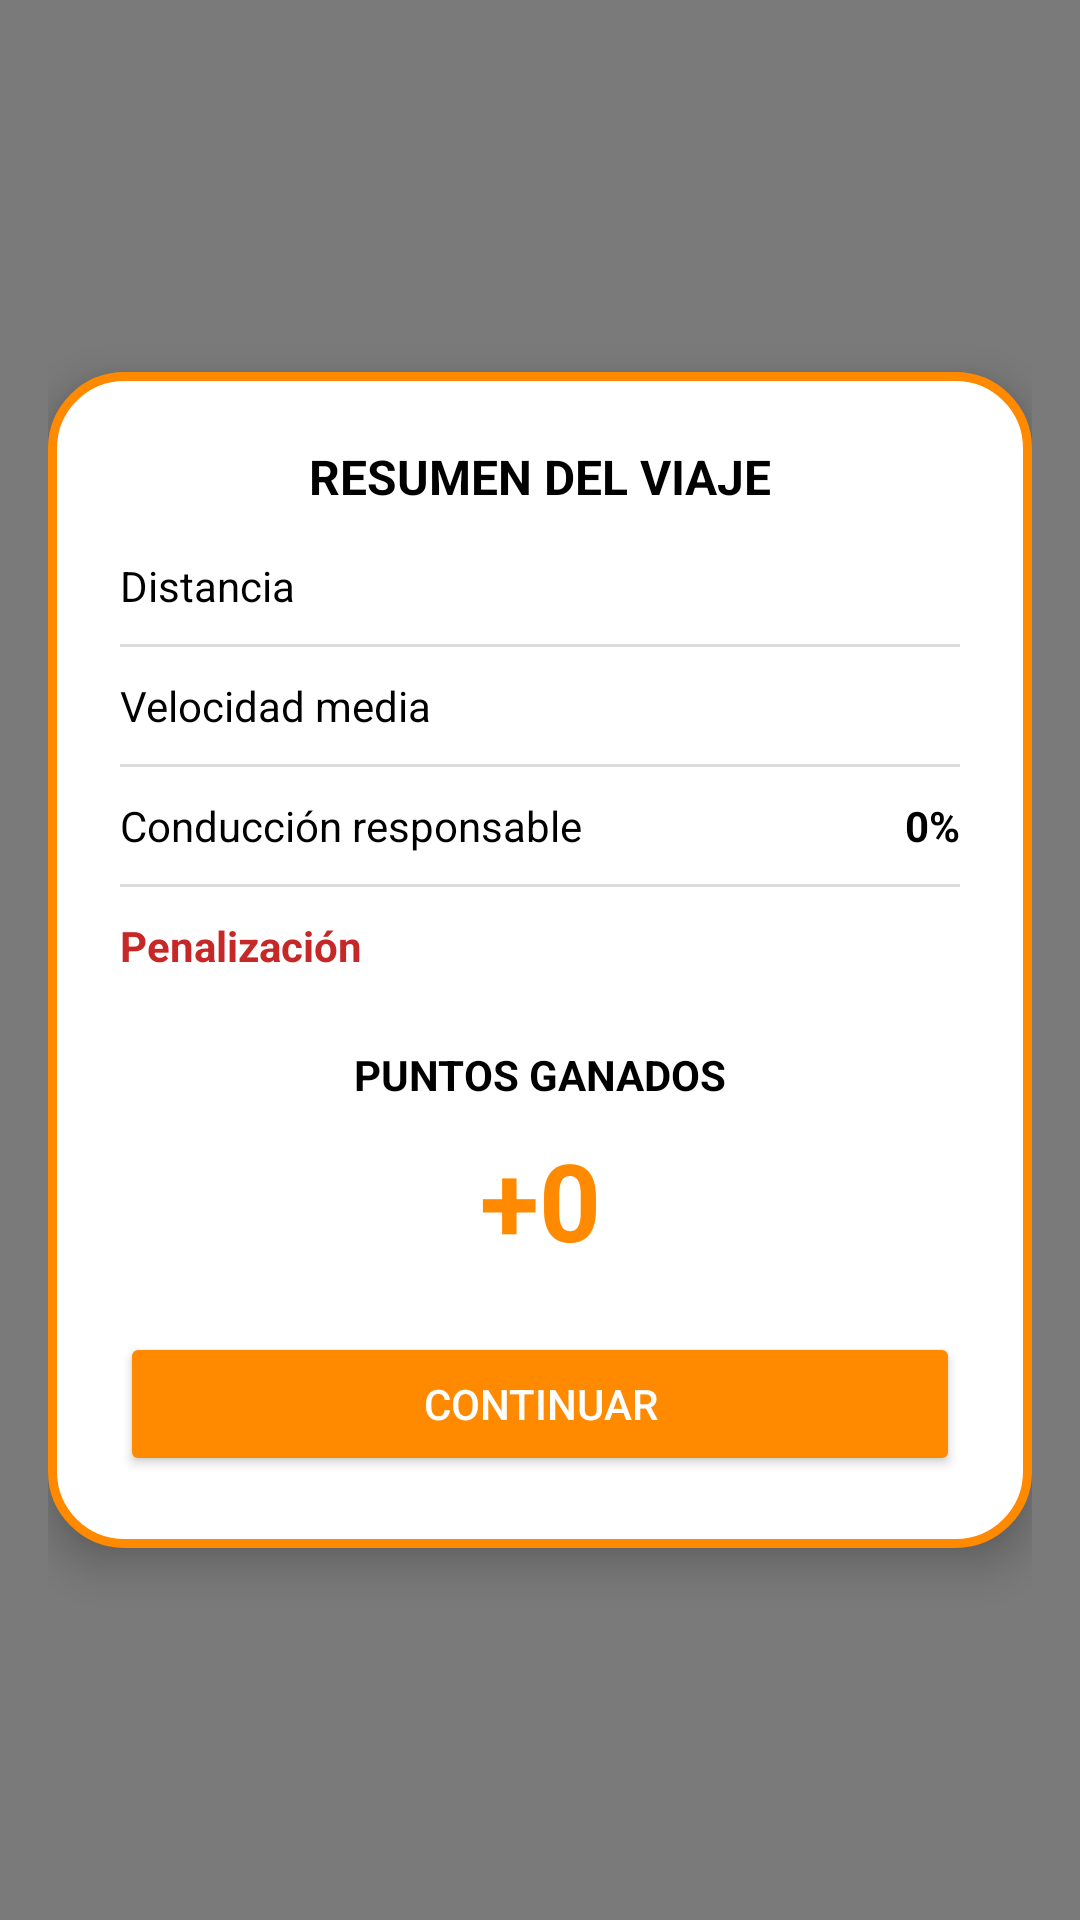

Android layout source for this screen:
<!-- AndroidManifest.xml: application theme Theme.DriveUp -->
<!-- res/layout/dialog_trip_summary.xml -->
<?xml version="1.0" encoding="utf-8"?>
<FrameLayout
    xmlns:android="http://schemas.android.com/apk/res/android"
    android:id="@+id/overlaySummary"
    android:layout_width="match_parent"
    android:layout_height="match_parent"
    android:background="#80000000"
    android:clickable="true"
    android:focusable="true">

    
    <LinearLayout
        android:layout_width="match_parent"
        android:layout_height="match_parent"
        android:gravity="center"
        android:padding="16dp">

        
        <LinearLayout
            android:layout_width="match_parent"
            android:layout_height="wrap_content"
            android:maxWidth="360dp"
            android:orientation="vertical"
            android:padding="24dp"
            android:background="@drawable/bg_trip_summary_card"
            android:elevation="8dp">

            
            <TextView
                android:layout_width="match_parent"
                android:layout_height="wrap_content"
                android:text="RESUMEN DEL VIAJE"
                android:gravity="center"
                android:textSize="16sp"
                android:textStyle="bold"
                android:textColor="@color/black"
                android:layout_marginBottom="16dp"/>

            
            <LinearLayout
                android:layout_width="match_parent"
                android:layout_height="wrap_content"
                android:orientation="horizontal">

                <TextView
                    android:layout_width="0dp"
                    android:layout_height="wrap_content"
                    android:layout_weight="1"
                    android:text="Distancia"
                    android:textColor="@color/black"/>

                <TextView
                    android:id="@+id/tvDistance"
                    android:layout_width="wrap_content"
                    android:layout_height="wrap_content"
                    android:textStyle="bold"
                    android:textColor="@color/black"/>
            </LinearLayout>

            <View style="@style/Divider"/>

            
            <LinearLayout
                android:layout_width="match_parent"
                android:layout_height="wrap_content"
                android:orientation="horizontal">

                <TextView
                    android:layout_width="0dp"
                    android:layout_height="wrap_content"
                    android:layout_weight="1"
                    android:text="Velocidad media"
                    android:textColor="@color/black"/>

                <TextView
                    android:id="@+id/tvRealSpeed"
                    android:layout_width="wrap_content"
                    android:layout_height="wrap_content"
                    android:textStyle="bold"
                    android:textColor="@color/black"/>
            </LinearLayout>

            <View style="@style/Divider"/>

            
            <LinearLayout
                android:layout_width="match_parent"
                android:layout_height="wrap_content"
                android:orientation="horizontal">

                <TextView
                    android:layout_width="0dp"
                    android:layout_height="wrap_content"
                    android:layout_weight="1"
                    android:text="Conducción responsable"
                    android:textColor="@color/black"/>

                <TextView
                    android:id="@+id/tvEfficiency"
                    android:layout_width="wrap_content"
                    android:layout_height="wrap_content"
                    android:text="0%"
                    android:textStyle="bold"
                    android:textColor="@color/black"/>
            </LinearLayout>

            <View style="@style/Divider"/>

            
            <LinearLayout
                android:layout_width="match_parent"
                android:layout_height="wrap_content"
                android:orientation="horizontal">

                <TextView
                    android:layout_width="0dp"
                    android:layout_height="wrap_content"
                    android:layout_weight="1"
                    android:text="Penalización"
                    android:textColor="#C62828"
                    android:textStyle="bold"/>

                <TextView
                    android:id="@+id/tvPenalty"
                    android:layout_width="wrap_content"
                    android:layout_height="wrap_content"
                    android:textColor="#C62828"
                    android:textStyle="bold"/>
            </LinearLayout>

            
            <View
                android:layout_width="match_parent"
                android:layout_height="24dp"/>

            
            <TextView
                android:layout_width="match_parent"
                android:layout_height="wrap_content"
                android:text="PUNTOS GANADOS"
                android:gravity="center"
                android:textStyle="bold"
                android:textColor="@color/black"/>

            <TextView
                android:id="@+id/tvPoints"
                android:layout_width="match_parent"
                android:layout_height="wrap_content"
                android:text="+0"
                android:gravity="center"
                android:textSize="36sp"
                android:textStyle="bold"
                android:textColor="@color/driveup_orange"
                android:layout_marginTop="8dp"/>

            
            <Button
                android:id="@+id/btnContinue"
                android:layout_width="match_parent"
                android:layout_height="48dp"
                android:text="CONTINUAR"
                android:layout_marginTop="20dp"
                android:backgroundTint="@color/driveup_orange"
                android:textColor="@android:color/white"/>

        </LinearLayout>
    </LinearLayout>

</FrameLayout>
<!-- resources referenced by this layout -->
<resources>
  <color name="black">#FF000000</color>
  <color name="driveup_orange">#FFFF8A00</color>
  <!-- drawable bg_trip_summary_card (drawable) -->
  <?xml version="1.0" encoding="utf-8"?>
  <shape xmlns:android="http://schemas.android.com/apk/res/android">
  
      <solid android:color="@android:color/white"/>
  
      <stroke
          android:width="3dp"
          android:color="@color/driveup_orange"/>
  
      <corners android:radius="24dp"/>
  
  </shape>
  <style name="Divider">
          <item name="android:layout_width">match_parent</item>
          <item name="android:layout_height">1dp</item>
          <item name="android:background">#DDDDDD</item>
          <item name="android:layout_marginVertical">10dp</item>
      </style>
  <color name="driveup_orange_dark">#FFE06F00</color>
  <color name="white">#FFFFFFFF</color>
  <color name="du_background">#FFF5F5F7</color>
  <color name="du_surface">#FFFFFFFF</color>
  <color name="du_on_surface">#FF1C1C1E</color>
  <color name="du_on_surface_variant">#FF6E6E73</color>
  <style name="Widget.DriveUp.PopupMenu" parent="Widget.MaterialComponents.PopupMenu">
          <item name="android:popupBackground">@drawable/bg_popup</item>
          <item name="android:popupElevation">8dp</item>
      </style>
  <style name="ThemeOverlay.DriveUp.Dialog" parent="ThemeOverlay.MaterialComponents.MaterialAlertDialog">
          <item name="colorPrimary">@color/driveup_orange</item>
          <item name="colorSurface">@color/du_surface</item>
          <item name="colorOnSurface">@color/du_on_surface</item>
          <item name="shapeAppearanceOverlay">@style/ShapeAppearance.DriveUp.Large</item>
      </style>
  <style name="Widget.DriveUp.Button" parent="Widget.MaterialComponents.Button.UnelevatedButton">
          <item name="backgroundTint">@color/driveup_orange</item>
          <item name="android:textColor">@color/white</item>
          <item name="cornerRadius">14dp</item>
          <item name="android:minHeight">52dp</item>
          <item name="android:textStyle">bold</item>
          <item name="android:letterSpacing">0.02</item>
          <item name="android:textAllCaps">false</item>
          <item name="android:textSize">15sp</item>
      </style>
  <!-- drawable bg_popup (drawable) -->
  <?xml version="1.0" encoding="utf-8"?>
  <shape xmlns:android="http://schemas.android.com/apk/res/android"
      android:shape="rectangle">
      <solid android:color="@color/du_surface" />
      <stroke android:width="1dp" android:color="@color/du_outline" />
      <corners android:radius="16dp" />
      <padding android:top="6dp" android:bottom="6dp" />
  </shape>
  <style name="ShapeAppearance.DriveUp.Large" parent="">
          <item name="cornerFamily">rounded</item>
          <item name="cornerSize">20dp</item>
      </style>
  <color name="du_outline">#FFE3E3E8</color>
</resources>
